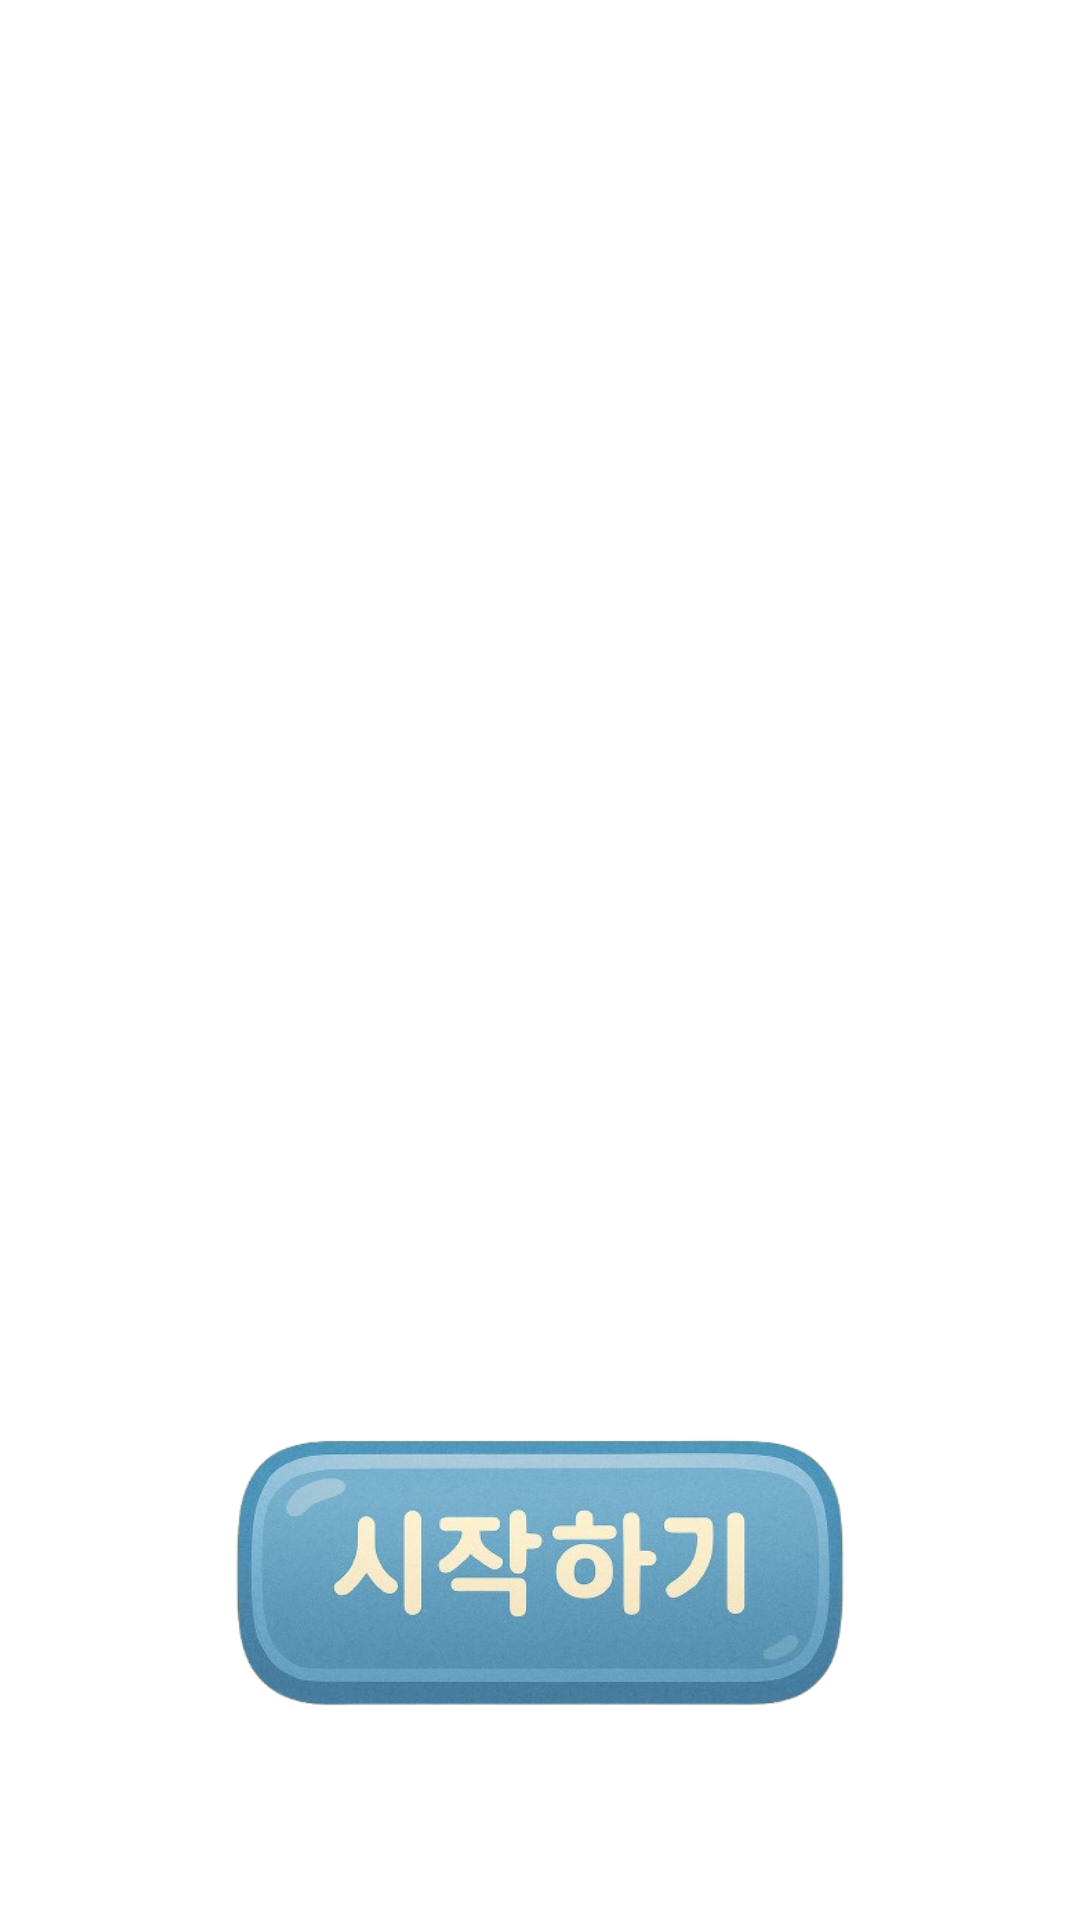

This screen was rendered from an Android layout file. Write that file and the resources it references.
<!-- AndroidManifest.xml: application theme Theme.JNI_mosysf.NoActionBar -->
<!-- res/layout/activity_main.xml -->
<?xml version="1.0" encoding="utf-8"?>
<androidx.constraintlayout.widget.ConstraintLayout xmlns:android="http://schemas.android.com/apk/res/android"
    xmlns:app="http://schemas.android.com/apk/res-auto"
    xmlns:tools="http://schemas.android.com/tools"
    android:layout_width="match_parent"
    android:layout_height="match_parent"
    tools:context=".MainActivity">

    <ImageView
        android:id="@+id/imageView"
        android:layout_width="0dp"
        android:layout_height="0dp"
        android:scaleType="centerCrop"
        android:src="@drawable/start_page_background"
        app:layout_constraintBottom_toBottomOf="parent"
        app:layout_constraintEnd_toEndOf="parent"
        app:layout_constraintStart_toStartOf="parent"
        app:layout_constraintTop_toTopOf="parent" />

    <ImageButton
        android:id="@+id/imageButton"
        android:layout_width="230dp"
        android:layout_height="223dp"
        android:layout_marginBottom="4dp"
        android:background="@drawable/start_btn"
        android:contentDescription="@string/todo"
        app:layout_constraintBottom_toBottomOf="parent"
        app:layout_constraintEnd_toEndOf="parent"
        app:layout_constraintStart_toStartOf="parent" />
</androidx.constraintlayout.widget.ConstraintLayout>
<!-- resources referenced by this layout -->
<resources>
  <!-- drawable start_btn: png bitmap (drawable, 138232 bytes) -->
  <string name="todo" />
  <style name="Theme.JNI_mosysf.NoActionBar" parent="Theme.MaterialComponents.DayNight.NoActionBar">
          <item name="colorOnPrimary">@color/white</item>
      </style>
  <!-- not gathered from this repository: default colours our renderer supplied (Android Studio template values) -->
  <color name="white">#FFFFFFFF</color>
</resources>
